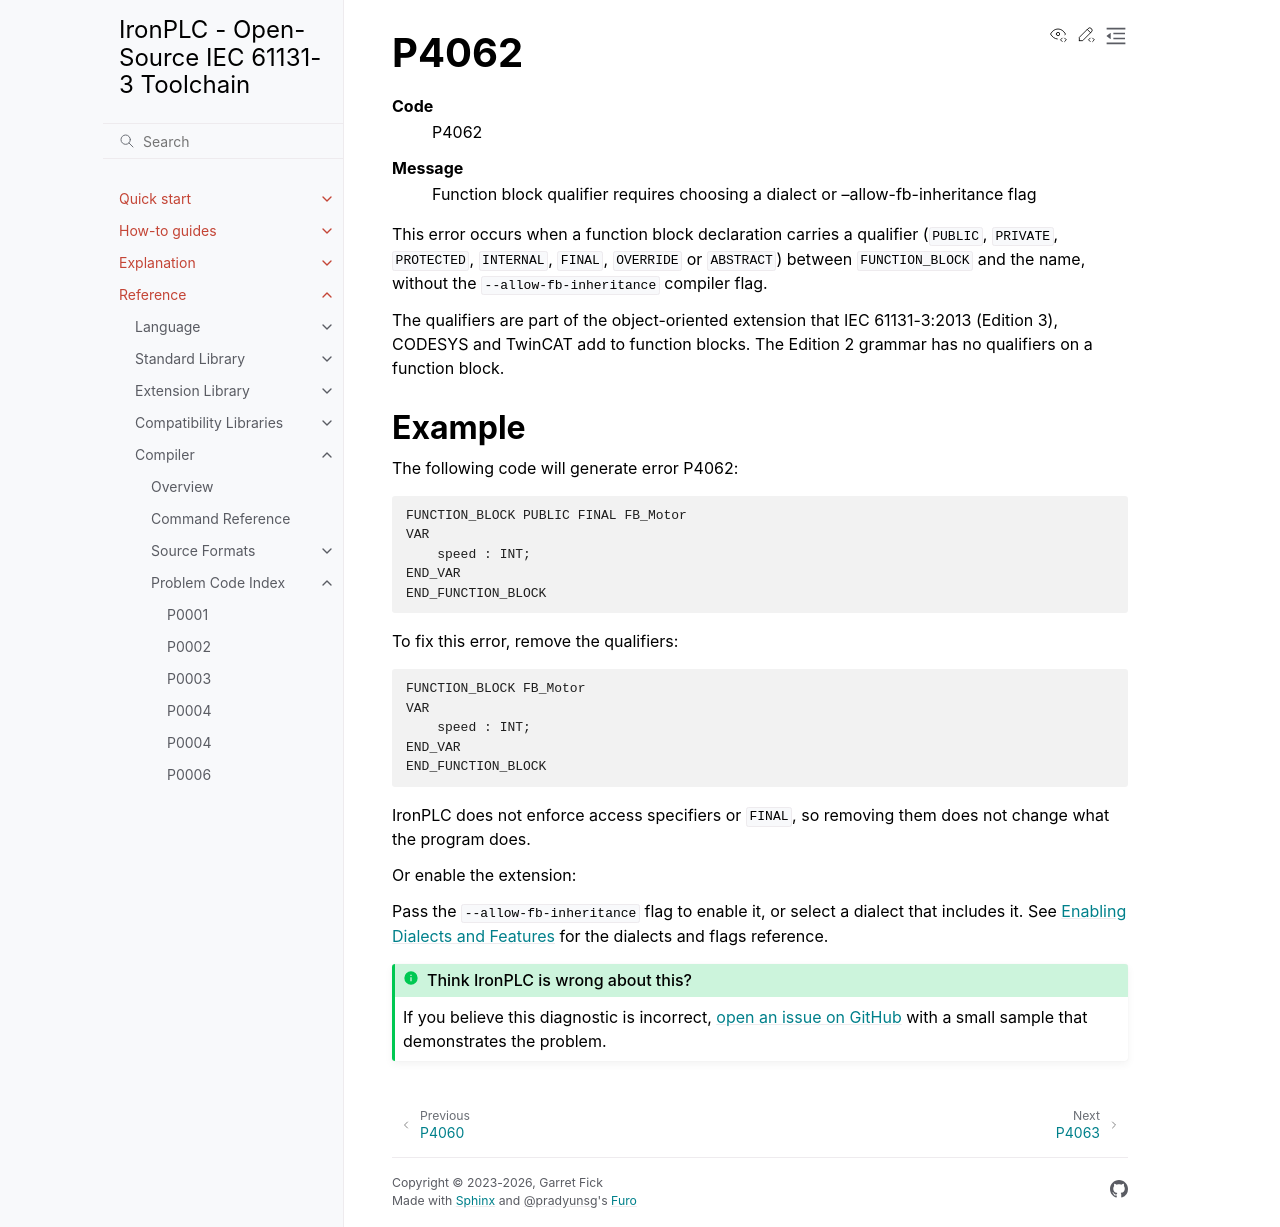

repository: ironplc/ironplc · page: reference/compiler/problems/P4062.html · generator: sphinx

=====
P4062
=====

.. problem-summary:: P4062

This error occurs when a function block declaration carries a qualifier
(``PUBLIC``, ``PRIVATE``, ``PROTECTED``, ``INTERNAL``, ``FINAL``,
``OVERRIDE`` or ``ABSTRACT``) between ``FUNCTION_BLOCK`` and the name,
without the ``--allow-fb-inheritance`` compiler flag.

The qualifiers are part of the object-oriented extension that IEC
61131-3:2013 (Edition 3), CODESYS and TwinCAT add to function blocks. The
Edition 2 grammar has no qualifiers on a function block.

Example
-------

The following code will generate error P4062:

.. code-block::

   FUNCTION_BLOCK PUBLIC FINAL FB_Motor
   VAR
       speed : INT;
   END_VAR
   END_FUNCTION_BLOCK

To fix this error, remove the qualifiers:

.. code-block::

   FUNCTION_BLOCK FB_Motor
   VAR
       speed : INT;
   END_VAR
   END_FUNCTION_BLOCK

IronPLC does not enforce access specifiers or ``FINAL``, so removing them
does not change what the program does.

Or enable the extension:

.. |flag| replace:: ``--allow-fb-inheritance``
.. include:: /includes/enabled-by-flag.rst
